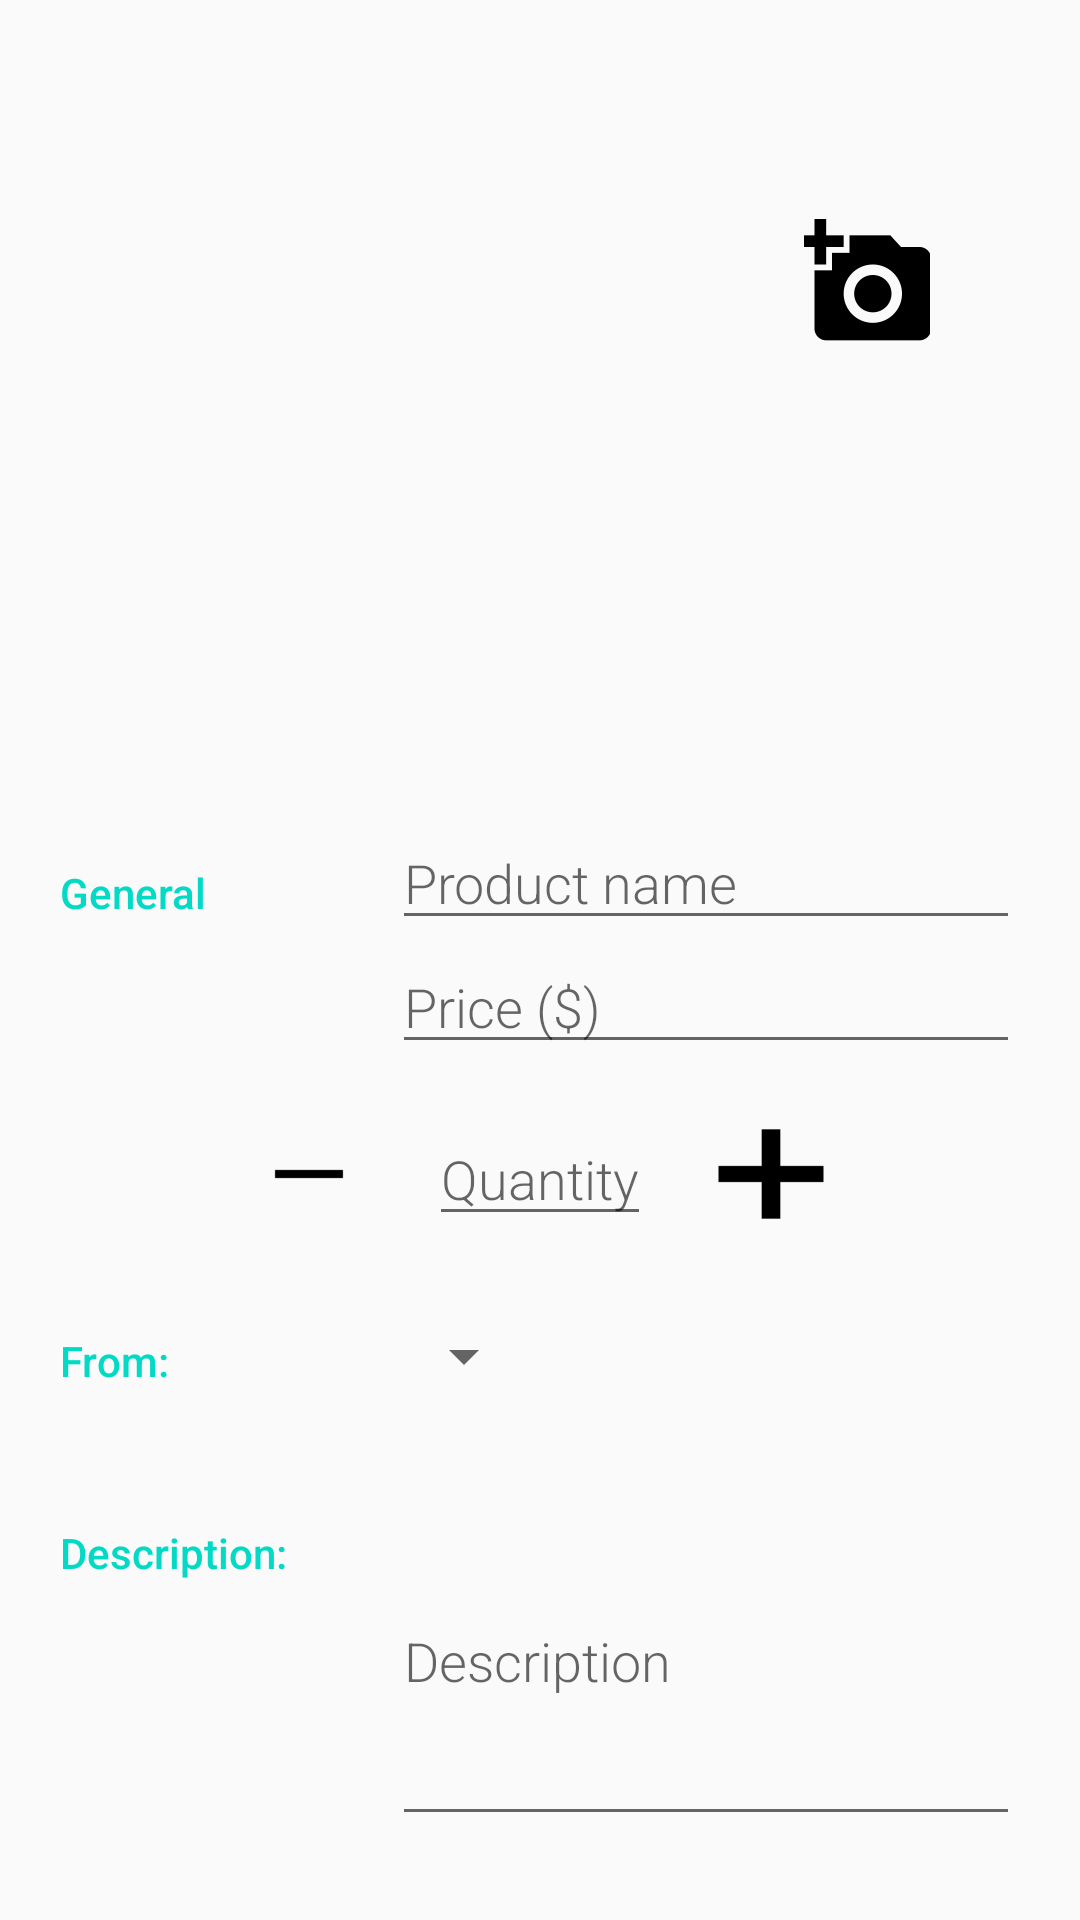

Android layout source for this screen:
<!-- AndroidManifest.xml: application theme AppTheme -->
<!-- res/layout/detail_layout.xml -->
<?xml version="1.0" encoding="utf-8"?>
<ScrollView
    xmlns:android="http://schemas.android.com/apk/res/android"
    android:layout_width="match_parent"
    android:layout_height="match_parent"
    android:padding="20dp">

    <RelativeLayout
        android:layout_width="match_parent"
        android:layout_height="match_parent">


        <ImageView
            android:layout_width="@dimen/detail_photo_dimension"
            android:layout_height="@dimen/detail_photo_dimension"
            android:layout_marginTop="50dp"
            android:layout_centerHorizontal="true"
            style="@style/elevation_n_shadows"
            android:id="@+id/detail_photo_image"/>
        <ImageView
            android:layout_width="wrap_content"
            android:layout_height="wrap_content"
            android:id="@+id/add_photo_image"
            android:src="@mipmap/add_photo_icon"
            android:layout_toEndOf="@id/detail_photo_image"
            android:layout_alignTop="@id/detail_photo_image"/>
        <LinearLayout
            android:layout_marginTop="@dimen/margin_on_top"
            android:layout_width="match_parent"
            android:layout_height="wrap_content"
            android:orientation="vertical"
            android:layout_below="@id/detail_photo_image">

            <LinearLayout
                android:layout_marginTop="@dimen/margin_on_top"
                android:layout_width="match_parent"
                android:layout_height="wrap_content"
                android:orientation="horizontal">

                <TextView
                    android:text="General"
                    style="@style/CategoryStyle"/>

                <LinearLayout
                    android:layout_width="0dp"
                    android:layout_height="wrap_content"
                    android:layout_weight="2"
                    android:paddingLeft="4dp"

                    android:orientation="vertical">

                    <EditText
                        android:id="@+id/edit_product_name"
                        android:hint="@string/product_name"
                        style="@style/EditorFieldStyle"/>
                    <EditText
                        android:id="@+id/edit_price"
                        android:hint="@string/price"
                        style="@style/EditorFieldStyle"/>

                </LinearLayout>

            </LinearLayout>

            <RelativeLayout
                android:layout_marginTop="@dimen/margin_on_top"
                android:layout_width="match_parent"
                android:layout_height="wrap_content">

                <EditText
                    android:id="@+id/edit_quantity"
                    android:hint="@string/quantity"
                    android:layout_centerHorizontal="true"
                    android:layout_width="wrap_content"
                    android:layout_marginHorizontal="20dp"
                    style="@style/EditorFieldStyle"/>

                <Button
                    android:id="@+id/subtract_btn"
                    android:layout_width="40dp"
                    android:layout_height="34dp"
                    android:layout_toStartOf="@id/edit_quantity"
                    android:background="@mipmap/remove_icon"
                    style="@style/elevation_n_shadows"
                    android:textAlignment="center"
                    android:layout_centerVertical="true"/>

                <Button
                    android:id="@+id/add_btn"
                    android:layout_width="40dp"
                    android:layout_height="34dp"
                    android:layout_toEndOf="@id/edit_quantity"
                    android:background="@mipmap/add_icon"
                    android:textAlignment="center"
                    style="@style/elevation_n_shadows"
                    android:layout_centerVertical="true"/>

            </RelativeLayout>

            <LinearLayout
                android:layout_marginTop="@dimen/margin_on_top"
                android:layout_width="match_parent"
                android:layout_height="wrap_content"
                android:orientation="horizontal">

                <TextView
                    android:text="From:"
                    style="@style/CategoryStyle"/>

                <LinearLayout
                    android:layout_width="0dp"
                    android:layout_height="wrap_content"
                    android:layout_weight="2"
                    android:paddingLeft="4dp"
                    android:orientation="vertical">

                    <Spinner
                        android:layout_width="wrap_content"
                        android:layout_height="48dp"
                        android:id="@+id/spinner_supplier"
                        android:paddingRight="16dp"
                        android:spinnerMode="dropdown"/>

                </LinearLayout>

            </LinearLayout>

            <LinearLayout
                android:layout_marginTop="@dimen/margin_on_top"
                android:layout_width="match_parent"
                android:layout_height="wrap_content"
                android:orientation="horizontal">

                <TextView
                    android:text="Description: "
                    style="@style/CategoryStyle"/>

                <LinearLayout
                    android:layout_width="0dp"
                    android:layout_height="wrap_content"
                    android:layout_weight="2"
                    android:paddingLeft="4dp"
                    android:orientation="vertical">

                    <EditText
                        android:id="@+id/edit_description"
                        android:hint="@string/description"
                        android:layout_height="120dp"
                        style="@style/EditorFieldStyle"
                        android:inputType="textMultiLine"/>

                </LinearLayout>

            </LinearLayout>

        </LinearLayout>


    </RelativeLayout>


</ScrollView>
<!-- resources referenced by this layout -->
<resources>
  <dimen name="detail_photo_dimension">170dp</dimen>
  <dimen name="margin_on_top">16dp</dimen>
  <!-- mipmap add_icon: png bitmap (mipmap-hdpi, 196 bytes) -->
  <!-- mipmap add_photo_icon: png bitmap (mipmap-hdpi, 1058 bytes) -->
  <!-- mipmap remove_icon: png bitmap (mipmap-hdpi, 153 bytes) -->
  <string name="description">Description</string>
  <string name="price">Price ($)</string>
  <string name="product_name">Product name</string>
  <string name="quantity">Quantity</string>
  <style name="CategoryStyle">
          <item name="android:layout_height">wrap_content</item>
          <item name="android:layout_width">0dp</item>
          <item name="android:layout_weight">1</item>
          <item name="android:paddingTop">16dp</item>
          <item name="android:textColor">@color/colorAccent</item>
          <item name="android:fontFamily">sans-serif-medium</item>
          <item name="android:textAppearance">?android:textAppearanceSmall</item>
      </style>
  <style name="EditorFieldStyle">
          <item name="android:layout_height">wrap_content</item>
          <item name="android:layout_width">match_parent</item>
          <item name="android:fontFamily">sans-serif-light</item>
          <item name="android:textAppearance">?android:textAppearanceMedium</item>
          <item name="android:elevation">1dp</item>
          <item name="android:shadowColor">@color/cardview_dark_background</item>
      </style>
  <style name="elevation_n_shadows">
          <item name="android:elevation">1dp</item>
          <item name="android:shadowColor">@color/cardview_dark_background</item>
      </style>
  <style name="AppTheme" parent="Theme.AppCompat.Light.DarkActionBar">
          
          <item name="colorPrimary">@color/colorPrimary</item>
          <item name="colorPrimaryDark">@color/colorPrimaryDark</item>
          <item name="colorAccent">@color/colorAccent</item>
      </style>
  <!-- not gathered from this repository: default colours our renderer supplied (Android Studio template values) -->
  <color name="colorPrimary">#FF6200EE</color>
  <color name="colorPrimaryDark">#FF3700B3</color>
  <color name="colorAccent">#FF03DAC5</color>
</resources>
